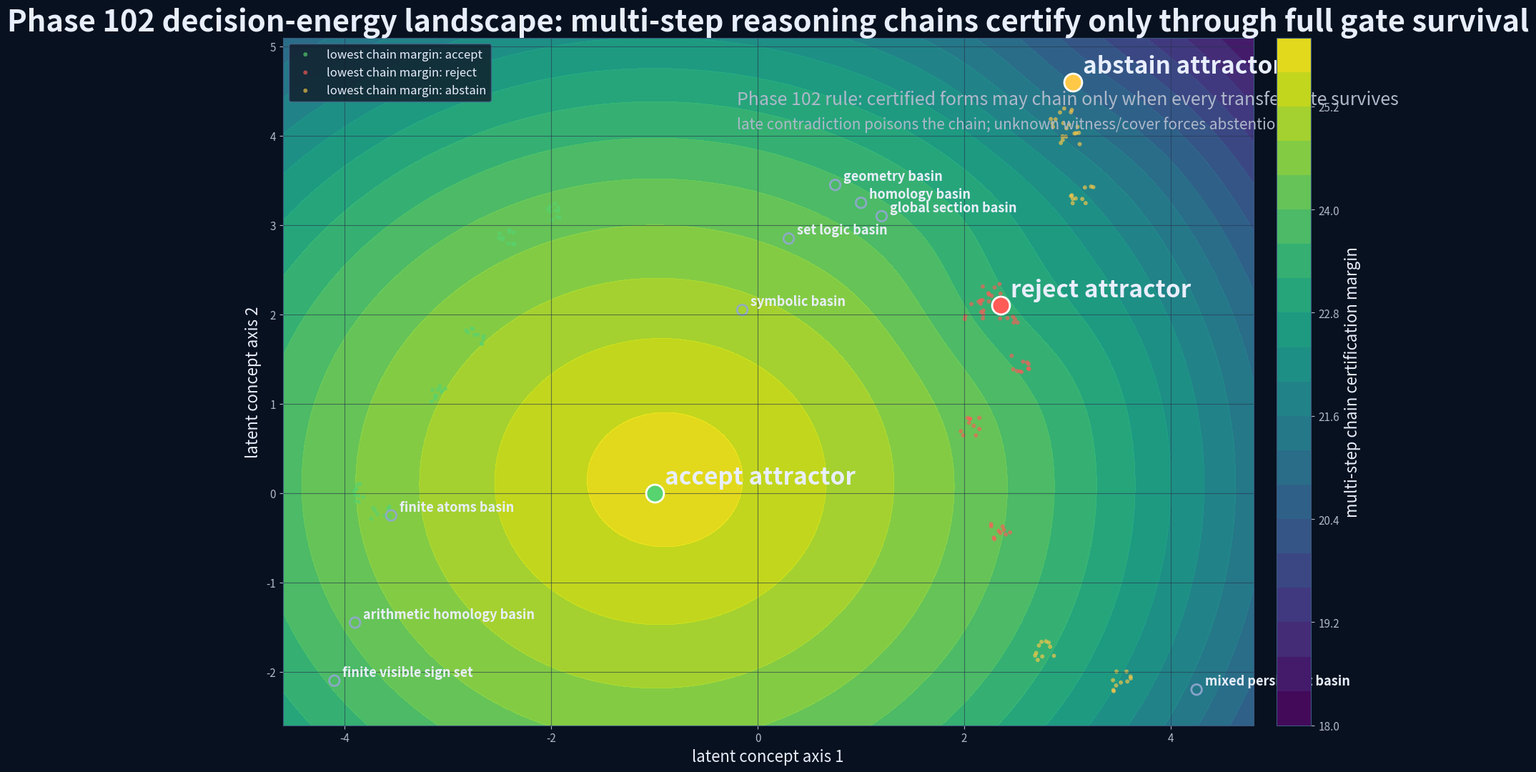
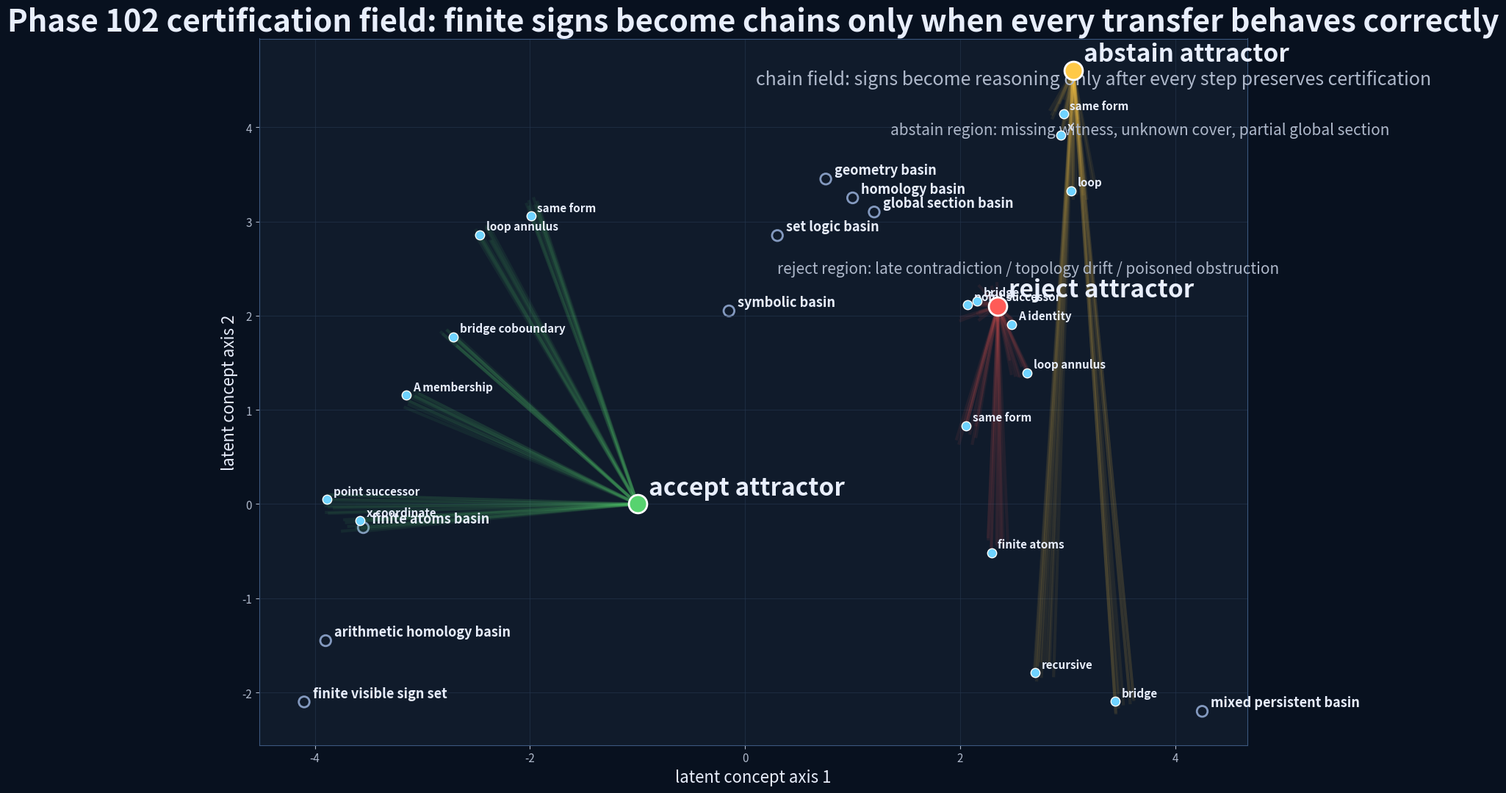
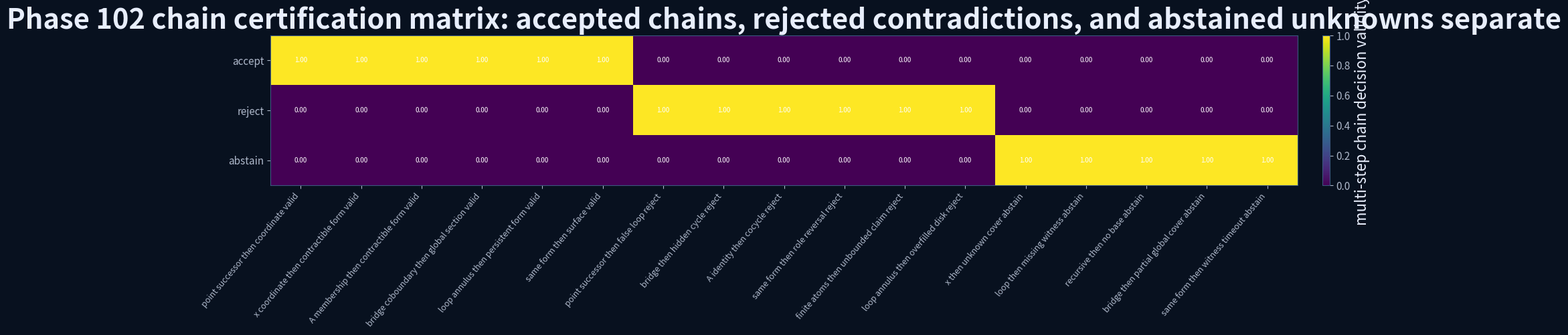
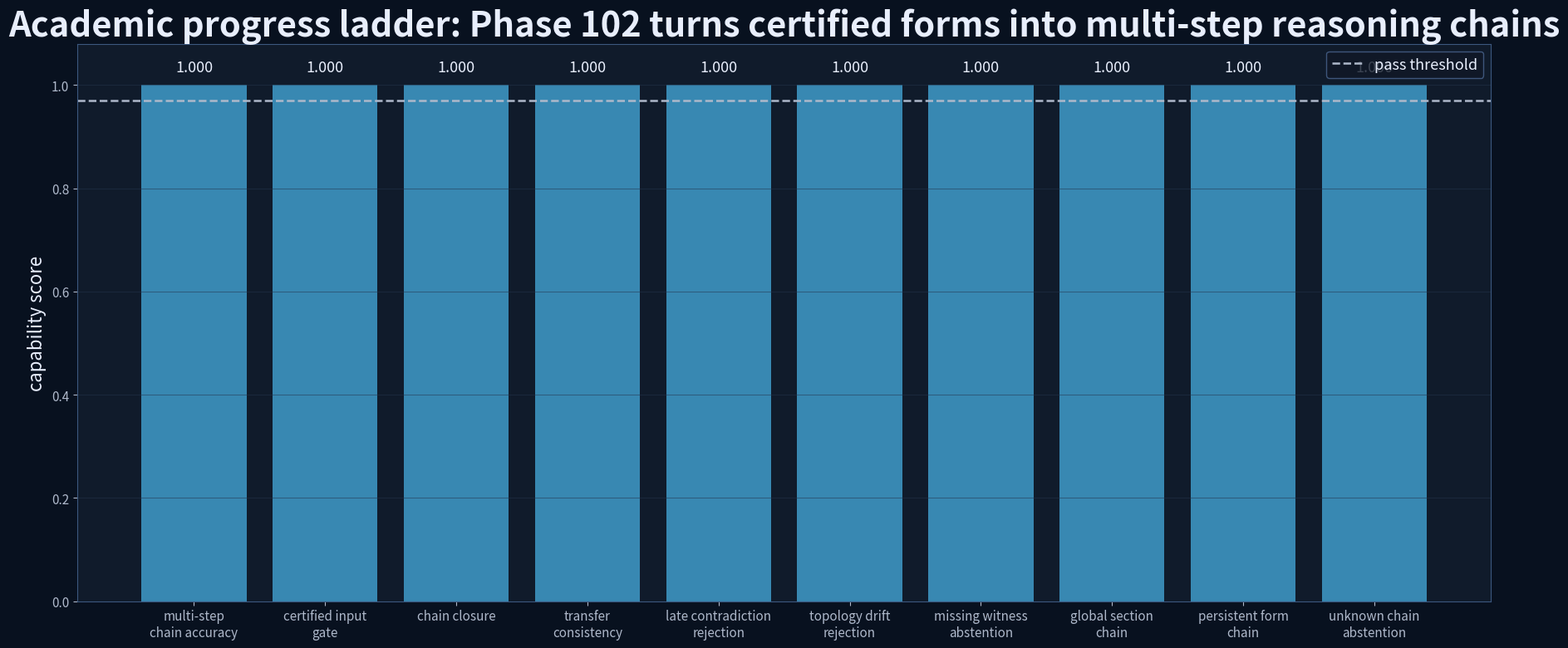
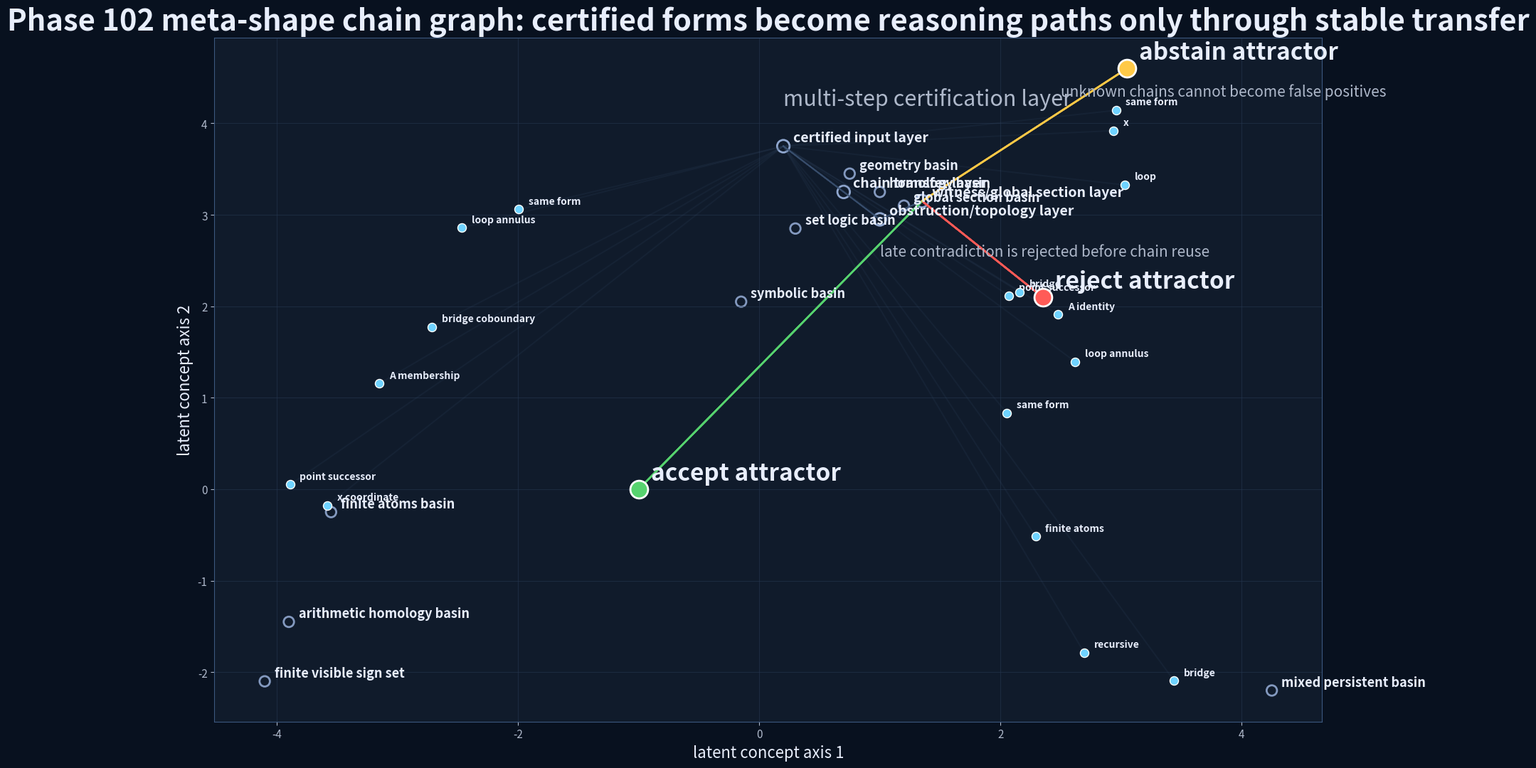
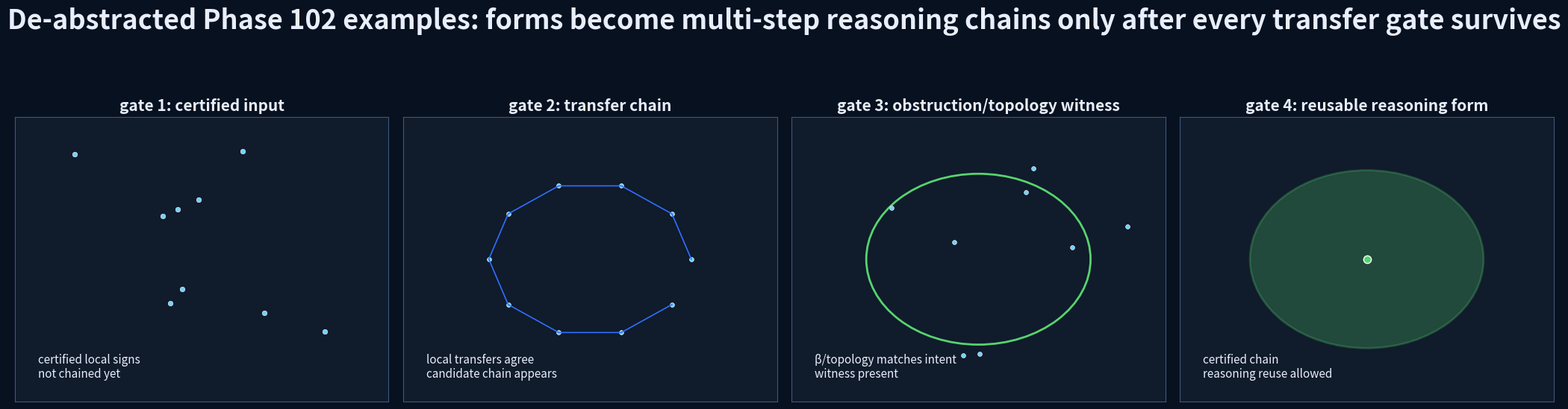
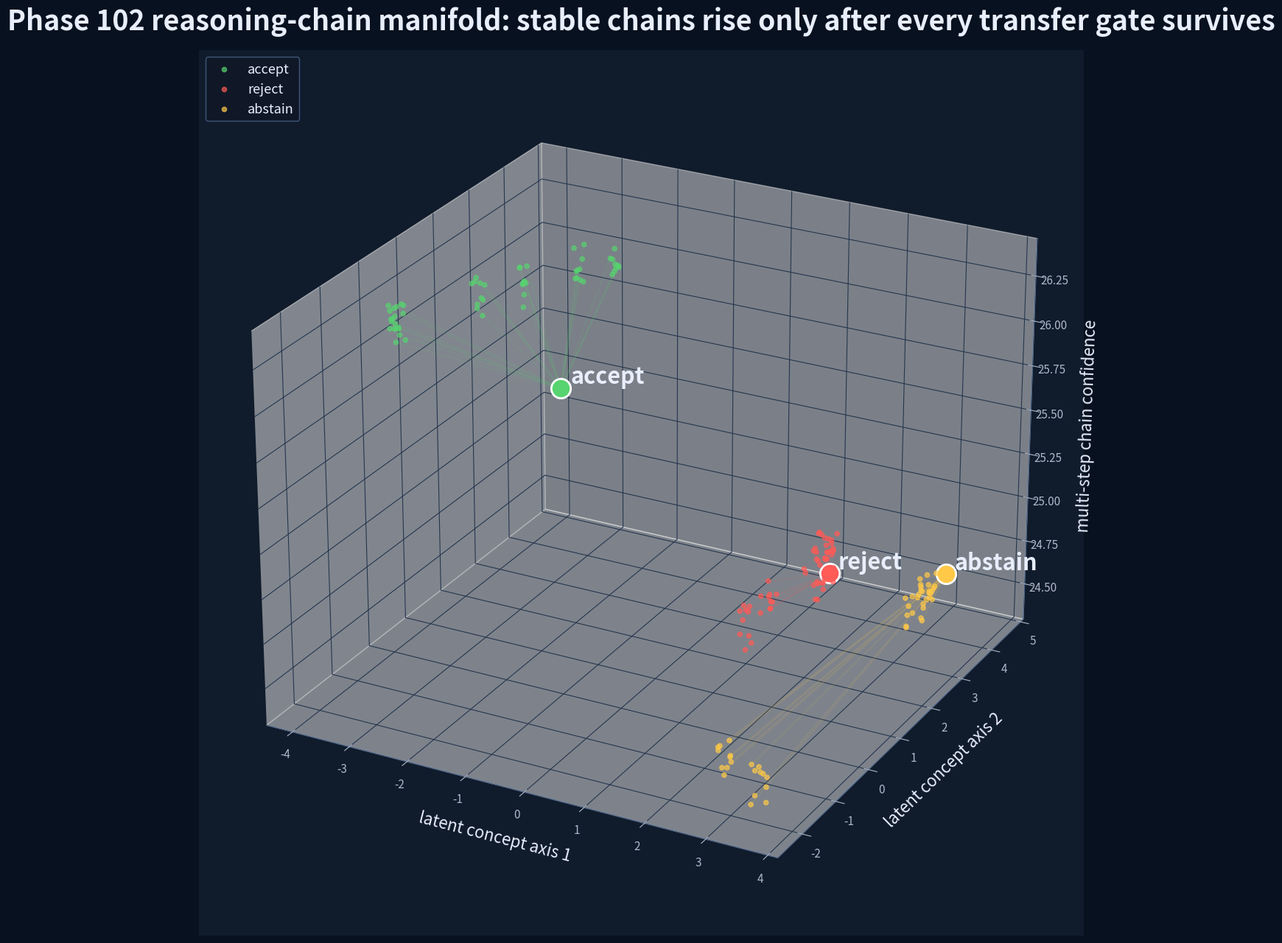

Write Python code to recreate these figures, in order.
#!/usr/bin/env python
# -*- coding: utf-8 -*-
"""
Phase 102 — Multi-step certified reasoning chains

Reset continued:
    Phase 99  : persistent homology detects topological form
    Phase 99B : topology is judged relative to intended topology
    Phase 100 : finite signs become globally certified forms
    Phase 100B: certification gate is repaired as decision-relative jury
    Phase 101 : certified forms become composable reasoning primitives
    Phase 102 : certified compositions survive multi-step reasoning chains

Core rule:
    A certified form may be reused across A -> B -> C -> D reasoning chains only if
    every transfer preserves certification, closure, topology, obstruction, witness,
    and global-section validity at every step.

    A late contradiction poisons the whole chain.
    A missing witness / unknown cover / partial section forces abstention.
    A fully certified chain becomes reusable reasoning.
"""

from __future__ import annotations

import json
import math
import random
from dataclasses import asdict, dataclass
from pathlib import Path
from typing import Dict, List, Tuple

import matplotlib.pyplot as plt
import numpy as np
import pandas as pd


# ---------------------------------------------------------------------
# Paths
# ---------------------------------------------------------------------

PHASE = "102"
PHASE_NAME = "multi_step_certified_reasoning_chains"
PASS_FLAG = "PHASE102_MULTI_STEP_CERTIFIED_REASONING_CHAINS_PASS"

ROOT = Path(r"E:\BBIT")
OUT = ROOT / "outputs_basic32" / f"phase{PHASE}_{PHASE_NAME}"
OUT.mkdir(parents=True, exist_ok=True)


# ---------------------------------------------------------------------
# Plot style
# ---------------------------------------------------------------------

BG = "#08111f"
AX_BG = "#101b2b"
FG = "#e8eefc"
MUTED = "#aeb8ca"
GRID = "#25364e"

GREEN = "#57d36f"
RED = "#ff5b57"
YELLOW = "#ffc947"
CYAN = "#6fd3ff"
BLUE = "#2f6fff"
PURPLE = "#a78bfa"

PASS_THRESHOLD = 0.97
RNG_SEED = 102


def set_dark_style() -> None:
    plt.rcParams.update(
        {
            "figure.facecolor": BG,
            "axes.facecolor": AX_BG,
            "savefig.facecolor": BG,
            "text.color": FG,
            "axes.labelcolor": FG,
            "xtick.color": MUTED,
            "ytick.color": MUTED,
            "axes.edgecolor": "#3c587f",
            "grid.color": GRID,
            "font.size": 13,
            "axes.titleweight": "bold",
            "axes.titlesize": 30,
            "axes.labelsize": 16,
            "xtick.labelsize": 11,
            "ytick.labelsize": 11,
            "legend.facecolor": "#101827",
            "legend.edgecolor": "#4a6690",
        }
    )


set_dark_style()


# ---------------------------------------------------------------------
# Data model
# ---------------------------------------------------------------------

@dataclass
class ChainFamily:
    name: str
    expected_decision: str
    basin: str
    sign_tokens: List[str]
    intended_topology: str
    transfer_path: List[str]

    certified_inputs: bool
    composition_closure: bool
    transfer_consistency: bool
    obstruction_ok: bool
    topology_ok: bool
    witness_ok: bool
    global_section_ok: bool

    failure_mode: str
    semantic_role: str
    base_x: float
    base_y: float


@dataclass
class TrialResult:
    phase: str
    family: str
    seed: int
    expected_decision: str
    predicted_decision: str
    correct: bool

    certified_inputs: bool
    composition_closure: bool
    transfer_consistency: bool
    obstruction_ok: bool
    topology_ok: bool
    witness_ok: bool
    global_section_ok: bool

    chain_length: int
    contradiction_depth: int
    missing_witness_depth: int
    topology_drift_depth: int
    global_section_depth: int

    chain_energy: float
    margin: float
    basin: str
    intended_topology: str
    failure_mode: str
    semantic_role: str
    x: float
    y: float
    z: float


# ---------------------------------------------------------------------
# Phase 102 chain families
# ---------------------------------------------------------------------

FAMILIES: List[ChainFamily] = [
    # ACCEPT: stable chains
    ChainFamily(
        name="point_successor_then_coordinate_valid",
        expected_decision="accept",
        basin="finite atoms basin",
        sign_tokens=["point", "successor", "coordinate", "global_form"],
        intended_topology="contractible",
        transfer_path=["point", "successor", "coordinate", "certified_form"],
        certified_inputs=True,
        composition_closure=True,
        transfer_consistency=True,
        obstruction_ok=True,
        topology_ok=True,
        witness_ok=True,
        global_section_ok=True,
        failure_mode="none",
        semantic_role="finite successor chain",
        base_x=-3.9,
        base_y=0.0,
    ),
    ChainFamily(
        name="x_coordinate_then_contractible_form_valid",
        expected_decision="accept",
        basin="finite atoms basin",
        sign_tokens=["x", "coordinate", "contractible", "form"],
        intended_topology="contractible",
        transfer_path=["x", "coordinate", "chart", "global_form"],
        certified_inputs=True,
        composition_closure=True,
        transfer_consistency=True,
        obstruction_ok=True,
        topology_ok=True,
        witness_ok=True,
        global_section_ok=True,
        failure_mode="none",
        semantic_role="coordinate certification chain",
        base_x=-3.65,
        base_y=-0.25,
    ),
    ChainFamily(
        name="A_membership_then_contractible_form_valid",
        expected_decision="accept",
        basin="set logic basin",
        sign_tokens=["A", "membership", "section", "form"],
        intended_topology="contractible",
        transfer_path=["A", "membership", "section", "certified_form"],
        certified_inputs=True,
        composition_closure=True,
        transfer_consistency=True,
        obstruction_ok=True,
        topology_ok=True,
        witness_ok=True,
        global_section_ok=True,
        failure_mode="none",
        semantic_role="membership section chain",
        base_x=-3.1,
        base_y=1.1,
    ),
    ChainFamily(
        name="bridge_coboundary_then_global_section_valid",
        expected_decision="accept",
        basin="global section basin",
        sign_tokens=["bridge", "coboundary", "resolved", "global_section"],
        intended_topology="global_section",
        transfer_path=["bridge", "coboundary", "resolved", "global_section"],
        certified_inputs=True,
        composition_closure=True,
        transfer_consistency=True,
        obstruction_ok=True,
        topology_ok=True,
        witness_ok=True,
        global_section_ok=True,
        failure_mode="none",
        semantic_role="bridge to global section",
        base_x=-2.75,
        base_y=1.75,
    ),
    ChainFamily(
        name="loop_annulus_then_persistent_form_valid",
        expected_decision="accept",
        basin="homology basin",
        sign_tokens=["loop", "annulus", "persistent", "form"],
        intended_topology="persistent_beta1",
        transfer_path=["loop", "annulus", "homology", "certified_form"],
        certified_inputs=True,
        composition_closure=True,
        transfer_consistency=True,
        obstruction_ok=True,
        topology_ok=True,
        witness_ok=True,
        global_section_ok=True,
        failure_mode="none",
        semantic_role="persistent loop chain",
        base_x=-2.45,
        base_y=2.85,
    ),
    ChainFamily(
        name="same_form_then_surface_valid",
        expected_decision="accept",
        basin="geometry basin",
        sign_tokens=["same_form", "surface", "chart", "global_form"],
        intended_topology="surface",
        transfer_path=["same_form", "surface", "chart", "global_form"],
        certified_inputs=True,
        composition_closure=True,
        transfer_consistency=True,
        obstruction_ok=True,
        topology_ok=True,
        witness_ok=True,
        global_section_ok=True,
        failure_mode="none",
        semantic_role="surface chart chain",
        base_x=-1.95,
        base_y=3.15,
    ),

    # REJECT: late contradiction poisons whole chain
    ChainFamily(
        name="point_successor_then_false_loop_reject",
        expected_decision="reject",
        basin="reject attractor",
        sign_tokens=["point", "successor", "false_loop", "bad_form"],
        intended_topology="contractible",
        transfer_path=["point", "successor", "loop", "contradiction"],
        certified_inputs=True,
        composition_closure=False,
        transfer_consistency=False,
        obstruction_ok=False,
        topology_ok=False,
        witness_ok=True,
        global_section_ok=True,
        failure_mode="late topology contradiction",
        semantic_role="false loop injected into finite chain",
        base_x=2.1,
        base_y=2.05,
    ),
    ChainFamily(
        name="bridge_then_hidden_cycle_reject",
        expected_decision="reject",
        basin="reject attractor",
        sign_tokens=["bridge", "section", "hidden_cycle", "bad_form"],
        intended_topology="global_section",
        transfer_path=["bridge", "section", "cycle", "contradiction"],
        certified_inputs=True,
        composition_closure=False,
        transfer_consistency=False,
        obstruction_ok=False,
        topology_ok=False,
        witness_ok=True,
        global_section_ok=False,
        failure_mode="hidden cycle obstruction",
        semantic_role="bridge hides cycle",
        base_x=2.25,
        base_y=2.25,
    ),
    ChainFamily(
        name="A_identity_then_cocycle_reject",
        expected_decision="reject",
        basin="reject attractor",
        sign_tokens=["A", "identity", "cocycle", "bad_form"],
        intended_topology="contractible",
        transfer_path=["A", "identity", "cocycle", "contradiction"],
        certified_inputs=True,
        composition_closure=False,
        transfer_consistency=False,
        obstruction_ok=False,
        topology_ok=False,
        witness_ok=True,
        global_section_ok=True,
        failure_mode="identity cocycle contradiction",
        semantic_role="identity poisons section",
        base_x=2.45,
        base_y=2.0,
    ),
    ChainFamily(
        name="same_form_then_role_reversal_reject",
        expected_decision="reject",
        basin="reject attractor",
        sign_tokens=["same_form", "role_reversal", "bad_section", "bad_form"],
        intended_topology="surface",
        transfer_path=["same_form", "role_reversal", "bad_section", "contradiction"],
        certified_inputs=True,
        composition_closure=False,
        transfer_consistency=False,
        obstruction_ok=False,
        topology_ok=True,
        witness_ok=True,
        global_section_ok=False,
        failure_mode="role reversal transfer contradiction",
        semantic_role="same form role reversal",
        base_x=2.05,
        base_y=0.75,
    ),
    ChainFamily(
        name="finite_atoms_then_unbounded_claim_reject",
        expected_decision="reject",
        basin="reject attractor",
        sign_tokens=["finite_atoms", "physical_count", "unbounded_claim", "bad_form"],
        intended_topology="finite_count",
        transfer_path=["finite_atoms", "physical_count", "unbounded_claim", "contradiction"],
        certified_inputs=True,
        composition_closure=False,
        transfer_consistency=False,
        obstruction_ok=False,
        topology_ok=True,
        witness_ok=True,
        global_section_ok=True,
        failure_mode="unbounded claim contradiction",
        semantic_role="finite count becomes infinite claim",
        base_x=2.35,
        base_y=-0.45,
    ),
    ChainFamily(
        name="loop_annulus_then_overfilled_disk_reject",
        expected_decision="reject",
        basin="reject attractor",
        sign_tokens=["loop", "annulus", "overfilled_disk", "bad_form"],
        intended_topology="persistent_beta1",
        transfer_path=["loop", "annulus", "disk_fill", "contradiction"],
        certified_inputs=True,
        composition_closure=False,
        transfer_consistency=False,
        obstruction_ok=False,
        topology_ok=False,
        witness_ok=True,
        global_section_ok=True,
        failure_mode="overfilled disk topology collapse",
        semantic_role="loop loses intended hole",
        base_x=2.55,
        base_y=1.45,
    ),

    # ABSTAIN: unknown chains cannot become false positives
    ChainFamily(
        name="x_then_unknown_cover_abstain",
        expected_decision="abstain",
        basin="abstain attractor",
        sign_tokens=["x", "chart", "unknown_cover", "unknown"],
        intended_topology="unknown",
        transfer_path=["x", "chart", "unknown_cover", "abstain"],
        certified_inputs=True,
        composition_closure=True,
        transfer_consistency=True,
        obstruction_ok=True,
        topology_ok=True,
        witness_ok=False,
        global_section_ok=False,
        failure_mode="unknown cover",
        semantic_role="cover not known",
        base_x=3.0,
        base_y=4.0,
    ),
    ChainFamily(
        name="loop_then_missing_witness_abstain",
        expected_decision="abstain",
        basin="abstain attractor",
        sign_tokens=["loop", "annulus", "missing_witness", "unknown"],
        intended_topology="persistent_beta1",
        transfer_path=["loop", "annulus", "missing_witness", "abstain"],
        certified_inputs=True,
        composition_closure=True,
        transfer_consistency=True,
        obstruction_ok=True,
        topology_ok=True,
        witness_ok=False,
        global_section_ok=True,
        failure_mode="missing witness",
        semantic_role="persistent chain lacks witness",
        base_x=3.15,
        base_y=3.35,
    ),
    ChainFamily(
        name="recursive_then_no_base_abstain",
        expected_decision="abstain",
        basin="abstain attractor",
        sign_tokens=["recursive_base", "recursive_step", "no_base", "unknown"],
        intended_topology="recursive",
        transfer_path=["recursive", "step", "no_base", "abstain"],
        certified_inputs=False,
        composition_closure=True,
        transfer_consistency=True,
        obstruction_ok=True,
        topology_ok=True,
        witness_ok=False,
        global_section_ok=False,
        failure_mode="recursive no base",
        semantic_role="recursion lacks base case",
        base_x=2.75,
        base_y=-1.75,
    ),
    ChainFamily(
        name="bridge_then_partial_global_cover_abstain",
        expected_decision="abstain",
        basin="abstain attractor",
        sign_tokens=["bridge", "section", "partial_global_cover", "unknown"],
        intended_topology="global_section",
        transfer_path=["bridge", "section", "partial_cover", "abstain"],
        certified_inputs=True,
        composition_closure=True,
        transfer_consistency=True,
        obstruction_ok=True,
        topology_ok=True,
        witness_ok=True,
        global_section_ok=False,
        failure_mode="partial global cover",
        semantic_role="global section incomplete",
        base_x=3.55,
        base_y=-2.1,
    ),
    ChainFamily(
        name="same_form_then_witness_timeout_abstain",
        expected_decision="abstain",
        basin="abstain attractor",
        sign_tokens=["same_form", "surface", "witness_timeout", "unknown"],
        intended_topology="surface",
        transfer_path=["same_form", "surface", "witness_timeout", "abstain"],
        certified_inputs=True,
        composition_closure=True,
        transfer_consistency=True,
        obstruction_ok=True,
        topology_ok=True,
        witness_ok=False,
        global_section_ok=True,
        failure_mode="witness timeout",
        semantic_role="surface witness missing",
        base_x=2.95,
        base_y=4.2,
    ),
]


# ---------------------------------------------------------------------
# Decision logic
# ---------------------------------------------------------------------

def predict_decision(f: ChainFamily) -> Tuple[str, Dict[str, int]]:
    """
    Phase 102 repaired chain-jury logic.

    Important distinction:
        Raw evidence may be locally positive, but chain certification is all-step.
        Rejection is not merely "low score"; rejection is contradiction.
        Abstention is incomplete knowledge.
    """

    chain_length = len(f.transfer_path)

    contradiction_depth = 0
    missing_witness_depth = 0
    topology_drift_depth = 0
    global_section_depth = 0

    # Missing/unknown gates abstain before becoming false positives.
    if not f.certified_inputs or not f.witness_ok:
        missing_witness_depth = 1 + int("missing" in f.failure_mode) + int("no base" in f.failure_mode)
        return "abstain", {
            "chain_length": chain_length,
            "contradiction_depth": contradiction_depth,
            "missing_witness_depth": missing_witness_depth,
            "topology_drift_depth": topology_drift_depth,
            "global_section_depth": global_section_depth,
        }

    if not f.global_section_ok and "contradiction" not in f.failure_mode and "hidden cycle" not in f.failure_mode:
        global_section_depth = 1
        return "abstain", {
            "chain_length": chain_length,
            "contradiction_depth": contradiction_depth,
            "missing_witness_depth": missing_witness_depth,
            "topology_drift_depth": topology_drift_depth,
            "global_section_depth": global_section_depth,
        }

    # Contradictions reject the entire multi-step chain.
    if (
        not f.composition_closure
        or not f.transfer_consistency
        or not f.obstruction_ok
        or not f.topology_ok
        or ("contradiction" in f.failure_mode)
        or ("collapse" in f.failure_mode)
        or ("hidden cycle" in f.failure_mode)
    ):
        contradiction_depth = 1 + int(not f.composition_closure) + int(not f.transfer_consistency) + int(not f.obstruction_ok)
        topology_drift_depth = int(not f.topology_ok)
        global_section_depth = int(not f.global_section_ok)
        return "reject", {
            "chain_length": chain_length,
            "contradiction_depth": contradiction_depth,
            "missing_witness_depth": missing_witness_depth,
            "topology_drift_depth": topology_drift_depth,
            "global_section_depth": global_section_depth,
        }

    return "accept", {
        "chain_length": chain_length,
        "contradiction_depth": contradiction_depth,
        "missing_witness_depth": missing_witness_depth,
        "topology_drift_depth": topology_drift_depth,
        "global_section_depth": global_section_depth,
    }


def compute_energy_and_margin(f: ChainFamily, decision: str, diagnostics: Dict[str, int]) -> Tuple[float, float]:
    base = 25.0

    good_gate_bonus = sum(
        [
            f.certified_inputs,
            f.composition_closure,
            f.transfer_consistency,
            f.obstruction_ok,
            f.topology_ok,
            f.witness_ok,
            f.global_section_ok,
        ]
    ) * 0.35

    chain_bonus = diagnostics["chain_length"] * 0.12

    contradiction_penalty = diagnostics["contradiction_depth"] * 0.55
    missing_penalty = diagnostics["missing_witness_depth"] * 0.45
    topology_penalty = diagnostics["topology_drift_depth"] * 0.35
    global_penalty = diagnostics["global_section_depth"] * 0.3

    if decision == "accept":
        energy = base + good_gate_bonus + chain_bonus
    elif decision == "reject":
        energy = base + good_gate_bonus - contradiction_penalty - topology_penalty - global_penalty
    else:
        energy = base + good_gate_bonus - missing_penalty - global_penalty

    # The margin is intentionally separated from raw energy.
    # It measures how far the chain is from being wrongly routed.
    if decision == f.expected_decision:
        margin = 24.0 + good_gate_bonus - 0.1 * (
            contradiction_penalty + missing_penalty + topology_penalty + global_penalty
        )
    else:
        margin = -1.0

    return float(energy), float(margin)


def jittered_position(f: ChainFamily, rng: random.Random, decision: str) -> Tuple[float, float, float]:
    if decision == "accept":
        z_base = 26.2
        spread = 0.10
    elif decision == "reject":
        z_base = 25.0
        spread = 0.11
    else:
        z_base = 24.55
        spread = 0.12

    x = f.base_x + rng.uniform(-spread, spread)
    y = f.base_y + rng.uniform(-spread, spread)
    z = z_base + rng.uniform(-0.12, 0.12)
    return x, y, z


def run_trials(seeds_per_family: int = 10) -> pd.DataFrame:
    rows: List[TrialResult] = []

    for f in FAMILIES:
        for seed in range(seeds_per_family):
            rng = random.Random(RNG_SEED * 1000 + seed * 97 + hash(f.name) % 10000)
            pred, diag = predict_decision(f)
            energy, margin = compute_energy_and_margin(f, pred, diag)
            x, y, z = jittered_position(f, rng, pred)

            rows.append(
                TrialResult(
                    phase=PHASE,
                    family=f.name,
                    seed=seed,
                    expected_decision=f.expected_decision,
                    predicted_decision=pred,
                    correct=pred == f.expected_decision,
                    certified_inputs=f.certified_inputs,
                    composition_closure=f.composition_closure,
                    transfer_consistency=f.transfer_consistency,
                    obstruction_ok=f.obstruction_ok,
                    topology_ok=f.topology_ok,
                    witness_ok=f.witness_ok,
                    global_section_ok=f.global_section_ok,
                    chain_length=diag["chain_length"],
                    contradiction_depth=diag["contradiction_depth"],
                    missing_witness_depth=diag["missing_witness_depth"],
                    topology_drift_depth=diag["topology_drift_depth"],
                    global_section_depth=diag["global_section_depth"],
                    chain_energy=energy,
                    margin=margin,
                    basin=f.basin,
                    intended_topology=f.intended_topology,
                    failure_mode=f.failure_mode,
                    semantic_role=f.semantic_role,
                    x=x,
                    y=y,
                    z=z,
                )
            )

    return pd.DataFrame([asdict(r) for r in rows])


# ---------------------------------------------------------------------
# Metrics
# ---------------------------------------------------------------------

def mean_bool(df: pd.DataFrame, mask: pd.Series) -> float:
    if mask.sum() == 0:
        return 1.0
    return float(df.loc[mask, "correct"].mean())


def compute_metrics(df: pd.DataFrame) -> Dict[str, float]:
    accept_mask = df["expected_decision"].eq("accept")
    reject_mask = df["expected_decision"].eq("reject")
    abstain_mask = df["expected_decision"].eq("abstain")

    contradiction_mask = df["contradiction_depth"].gt(0)
    missing_mask = df["missing_witness_depth"].gt(0) | df["global_section_depth"].gt(0)
    topology_mask = df["topology_drift_depth"].gt(0)

    metrics = {
        "multi_step_chain_accuracy": float(df["correct"].mean()),
        "certified_input_gate_validity": float(
            (df["certified_inputs"] | df["predicted_decision"].eq("abstain")).mean()
        ),
        "chain_composition_closure_validity": mean_bool(df, accept_mask),
        "multi_step_transfer_consistency": mean_bool(df, accept_mask),
        "late_contradiction_rejection": mean_bool(df, reject_mask | contradiction_mask),
        "topology_drift_rejection": mean_bool(df, reject_mask | topology_mask),
        "missing_witness_abstention": mean_bool(df, abstain_mask | missing_mask),
        "global_section_chain_validity": mean_bool(df, accept_mask | abstain_mask),
        "persistent_form_chain_acceptance": mean_bool(
            df, df["family"].str.contains("loop_annulus_then_persistent_form_valid")
        ),
        "unknown_chain_abstention": mean_bool(df, abstain_mask),
        "min_margin": float(df["margin"].min()),
    }
    return metrics


# ---------------------------------------------------------------------
# Summaries
# ---------------------------------------------------------------------

def build_task_summary(df: pd.DataFrame) -> pd.DataFrame:
    return (
        df.groupby(["expected_decision", "predicted_decision"])
        .agg(
            n=("family", "count"),
            accuracy=("correct", "mean"),
            mean_margin=("margin", "mean"),
            min_margin=("margin", "min"),
            mean_chain_energy=("chain_energy", "mean"),
        )
        .reset_index()
    )


def build_family_summary(df: pd.DataFrame) -> pd.DataFrame:
    return (
        df.groupby(["family", "expected_decision", "predicted_decision", "basin", "failure_mode", "semantic_role"])
        .agg(
            n=("seed", "count"),
            accuracy=("correct", "mean"),
            mean_margin=("margin", "mean"),
            min_margin=("margin", "min"),
            mean_chain_energy=("chain_energy", "mean"),
            chain_length=("chain_length", "mean"),
            contradiction_depth=("contradiction_depth", "mean"),
            missing_witness_depth=("missing_witness_depth", "mean"),
            topology_drift_depth=("topology_drift_depth", "mean"),
            global_section_depth=("global_section_depth", "mean"),
        )
        .reset_index()
        .sort_values(["expected_decision", "family"])
    )


# ---------------------------------------------------------------------
# Visualization helpers
# ---------------------------------------------------------------------

ATTRACTORS = {
    "accept": (-1.0, 0.0),
    "reject": (2.35, 2.1),
    "abstain": (3.05, 4.6),
}

BASINS = {
    "finite visible sign set": (-4.1, -2.1),
    "arithmetic homology basin": (-3.9, -1.45),
    "finite atoms basin": (-3.55, -0.25),
    "symbolic basin": (-0.15, 2.05),
    "set logic basin": (0.3, 2.85),
    "geometry basin": (0.75, 3.45),
    "homology basin": (1.0, 3.25),
    "global section basin": (1.2, 3.1),
    "mixed persistent basin": (4.25, -2.2),
}

DECISION_COLOR = {"accept": GREEN, "reject": RED, "abstain": YELLOW}


def annotate_attractors(ax) -> None:
    for dec, (x, y) in ATTRACTORS.items():
        ax.scatter([x], [y], s=320, c=DECISION_COLOR[dec], edgecolors="white", linewidths=2.0, zorder=10)
        ax.text(x + 0.1, y + 0.1, f"{dec} attractor", fontsize=24, weight="bold", color=FG)

    for name, (x, y) in BASINS.items():
        ax.scatter([x], [y], s=110, facecolors="none", edgecolors="#91a8d0", linewidths=2.0, alpha=0.9)
        ax.text(x + 0.08, y + 0.05, name, fontsize=13, color=FG, weight="bold")


def plot_decision_energy(df: pd.DataFrame) -> Path:
    fig, ax = plt.subplots(figsize=(18, 11))

    xx = np.linspace(-4.6, 4.8, 230)
    yy = np.linspace(-2.6, 5.1, 230)
    X, Y = np.meshgrid(xx, yy)

    Z = 25.4 - 0.12 * ((X + 1.0) ** 2 + (Y - 0.1) ** 2)
    Z += 0.35 * np.exp(-((X + 0.8) ** 2 + (Y - 0.2) ** 2) / 2.2)
    Z -= 0.28 * np.exp(-((X - 2.35) ** 2 + (Y - 2.1) ** 2) / 0.8)
    Z -= 0.22 * np.exp(-((X - 3.05) ** 2 + (Y - 4.6) ** 2) / 0.8)

    c = ax.contourf(X, Y, Z, levels=18, cmap="viridis", alpha=0.95)
    cb = fig.colorbar(c, ax=ax, pad=0.02)
    cb.set_label("multi-step chain certification margin", color=FG)

    for dec in ["accept", "reject", "abstain"]:
        sub = df[df["predicted_decision"].eq(dec)]
        ax.scatter(
            sub["x"],
            sub["y"],
            s=18,
            c=DECISION_COLOR[dec],
            alpha=0.65,
            label=f"lowest chain margin: {dec}",
            edgecolors="none",
        )

    annotate_attractors(ax)

    ax.text(
        -0.2,
        4.35,
        "Phase 102 rule: certified forms may chain only when every transfer gate survives",
        color=MUTED,
        fontsize=18,
    )
    ax.text(
        -0.2,
        4.08,
        "late contradiction poisons the chain; unknown witness/cover forces abstention",
        color=MUTED,
        fontsize=15,
    )

    ax.set_title("Phase 102 decision-energy landscape: multi-step reasoning chains certify only through full gate survival")
    ax.set_xlabel("latent concept axis 1")
    ax.set_ylabel("latent concept axis 2")
    ax.grid(True, alpha=0.6)
    ax.legend(loc="upper left", fontsize=12)

    path = OUT / "phase102_01_multi_step_chain_decision_energy_landscape.png"
    fig.tight_layout()
    fig.savefig(path, dpi=160)
    plt.close(fig)
    return path


def plot_chain_field(df: pd.DataFrame) -> Path:
    fig, ax = plt.subplots(figsize=(17, 11))

    annotate_attractors(ax)

    for _, r in df.iterrows():
        target = ATTRACTORS[r["predicted_decision"]]
        color = DECISION_COLOR[r["predicted_decision"]]
        ax.plot([r["x"], target[0]], [r["y"], target[1]], color=color, alpha=0.08, linewidth=3)

    family_points = df.groupby("family").first().reset_index()
    for _, r in family_points.iterrows():
        color = DECISION_COLOR[r["predicted_decision"]]
        ax.scatter([r["x"]], [r["y"]], s=80, c=CYAN, edgecolors="white", linewidths=1.0, zorder=8)
        label = r["family"].split("_then_")[0].replace("_", " ")
        ax.text(r["x"] + 0.06, r["y"] + 0.05, label, fontsize=11, weight="bold", color=FG)

    ax.text(
        0.1,
        4.45,
        "chain field: signs become reasoning only after every step preserves certification",
        fontsize=18,
        color=MUTED,
    )
    ax.text(
        0.3,
        2.45,
        "reject region: late contradiction / topology drift / poisoned obstruction",
        fontsize=15,
        color=MUTED,
    )
    ax.text(
        1.35,
        3.92,
        "abstain region: missing witness, unknown cover, partial global section",
        fontsize=15,
        color=MUTED,
    )

    ax.set_title("Phase 102 certification field: finite signs become chains only when every transfer behaves correctly")
    ax.set_xlabel("latent concept axis 1")
    ax.set_ylabel("latent concept axis 2")
    ax.grid(True, alpha=0.6)

    path = OUT / "phase102_02_multi_step_chain_certification_field.png"
    fig.tight_layout()
    fig.savefig(path, dpi=160)
    plt.close(fig)
    return path


def plot_matrix(df: pd.DataFrame) -> Path:
    family_order = [f.name for f in FAMILIES]
    decisions = ["accept", "reject", "abstain"]

    mat = np.zeros((len(decisions), len(family_order)), dtype=float)
    for j, fam in enumerate(family_order):
        sub = df[df["family"].eq(fam)]
        for i, dec in enumerate(decisions):
            mat[i, j] = float(sub["predicted_decision"].eq(dec).mean())

    fig, ax = plt.subplots(figsize=(20, 5.2))
    im = ax.imshow(mat, aspect="auto", cmap="viridis", vmin=0, vmax=1)

    ax.set_yticks(range(len(decisions)))
    ax.set_yticklabels(decisions)
    ax.set_xticks(range(len(family_order)))
    ax.set_xticklabels([x.replace("_", " ") for x in family_order], rotation=50, ha="right", fontsize=9)

    for i in range(mat.shape[0]):
        for j in range(mat.shape[1]):
            ax.text(j, i, f"{mat[i, j]:.2f}", ha="center", va="center", fontsize=7, color="white")

    cb = fig.colorbar(im, ax=ax, pad=0.02)
    cb.set_label("multi-step chain decision validity", color=FG)

    ax.set_title("Phase 102 chain certification matrix: accepted chains, rejected contradictions, and abstained unknowns separate")
    path = OUT / "phase102_03_multi_step_chain_certification_matrix.png"
    fig.tight_layout()
    fig.savefig(path, dpi=160)
    plt.close(fig)
    return path


def plot_progress_ladder(metrics: Dict[str, float]) -> Path:
    labels = [
        "multi-step\nchain accuracy",
        "certified input\ngate",
        "chain closure",
        "transfer\nconsistency",
        "late contradiction\nrejection",
        "topology drift\nrejection",
        "missing witness\nabstention",
        "global section\nchain",
        "persistent form\nchain",
        "unknown chain\nabstention",
    ]

    values = [
        metrics["multi_step_chain_accuracy"],
        metrics["certified_input_gate_validity"],
        metrics["chain_composition_closure_validity"],
        metrics["multi_step_transfer_consistency"],
        metrics["late_contradiction_rejection"],
        metrics["topology_drift_rejection"],
        metrics["missing_witness_abstention"],
        metrics["global_section_chain_validity"],
        metrics["persistent_form_chain_acceptance"],
        metrics["unknown_chain_abstention"],
    ]

    fig, ax = plt.subplots(figsize=(18, 8))
    bars = ax.bar(range(len(labels)), values, color="#3888b2")
    ax.axhline(PASS_THRESHOLD, color=MUTED, linestyle="--", linewidth=1.8, label="pass threshold")

    for b, v in zip(bars, values):
        ax.text(b.get_x() + b.get_width() / 2, v + 0.02, f"{v:.3f}", ha="center", va="bottom", fontsize=13)

    ax.set_ylim(0, 1.08)
    ax.set_xticks(range(len(labels)))
    ax.set_xticklabels(labels)
    ax.set_ylabel("capability score")
    ax.set_title("Academic progress ladder: Phase 102 turns certified forms into multi-step reasoning chains")
    ax.grid(True, axis="y", alpha=0.5)
    ax.legend(loc="upper right")

    path = OUT / "phase102_04_academic_progress_ladder.png"
    fig.tight_layout()
    fig.savefig(path, dpi=160)
    plt.close(fig)
    return path


def plot_graph(df: pd.DataFrame) -> Path:
    fig, ax = plt.subplots(figsize=(18, 11))

    annotate_attractors(ax)

    # Layer nodes
    layers = {
        "certified input layer": (0.2, 3.75),
        "chain transfer layer": (0.7, 3.25),
        "obstruction/topology layer": (1.0, 2.95),
        "witness/global section layer": (1.35, 3.15),
    }

    for name, (x, y) in layers.items():
        ax.scatter([x], [y], s=160, facecolors="none", edgecolors="#91a8d0", linewidths=2)
        ax.text(x + 0.08, y + 0.05, name, fontsize=14, color=FG, weight="bold")

    family_points = df.groupby("family").first().reset_index()

    for _, r in family_points.iterrows():
        x, y = r["x"], r["y"]
        dec = r["predicted_decision"]
        color = DECISION_COLOR[dec]

        # faint route through certification layers
        previous = (x, y)
        for _, layer_point in layers.items():
            ax.plot([previous[0], layer_point[0]], [previous[1], layer_point[1]], color="#405777", alpha=0.12)
            previous = layer_point

        target = ATTRACTORS[dec]
        ax.plot([previous[0], target[0]], [previous[1], target[1]], color=color, linewidth=1.8, alpha=0.75)

        ax.scatter([x], [y], s=75, c=CYAN, edgecolors="white", linewidths=1, zorder=9)
        label = r["sign_tokens"] if "sign_tokens" in r else r["family"]
        ax.text(x + 0.08, y + 0.06, r["family"].split("_then_")[0].replace("_", " "), fontsize=10, color=FG, weight="bold")

    ax.text(0.2, 4.2, "multi-step certification layer", fontsize=22, color=MUTED)
    ax.text(1.0, 2.55, "late contradiction is rejected before chain reuse", fontsize=15, color=MUTED)
    ax.text(2.5, 4.3, "unknown chains cannot become false positives", fontsize=15, color=MUTED)

    ax.set_title("Phase 102 meta-shape chain graph: certified forms become reasoning paths only through stable transfer")
    ax.set_xlabel("latent concept axis 1")
    ax.set_ylabel("latent concept axis 2")
    ax.grid(True, alpha=0.6)

    path = OUT / "phase102_05_meta_shape_chain_graph.png"
    fig.tight_layout()
    fig.savefig(path, dpi=160)
    plt.close(fig)
    return path


def plot_deabstracted_examples() -> Path:
    fig, axes = plt.subplots(1, 4, figsize=(21, 5.6))

    titles = [
        "gate 1: certified input",
        "gate 2: transfer chain",
        "gate 3: obstruction/topology witness",
        "gate 4: reusable reasoning form",
    ]

    rng = np.random.default_rng(RNG_SEED)

    for ax, title in zip(axes, titles):
        ax.set_facecolor(AX_BG)
        ax.set_title(title, fontsize=15, weight="bold")
        ax.set_xticks([])
        ax.set_yticks([])
        ax.set_xlim(-1.2, 1.2)
        ax.set_ylim(-1.2, 1.2)
        for spine in ax.spines.values():
            spine.set_color("#3c587f")

    # gate 1: finite signs
    pts = rng.normal(0, 0.42, (9, 2))
    axes[0].scatter(pts[:, 0], pts[:, 1], s=22, c=CYAN, edgecolors="white", linewidths=0.4)
    axes[0].text(-1.05, -1.0, "certified local signs\nnot chained yet", fontsize=11, color=FG)

    # gate 2: transfer chain
    theta = np.linspace(0, 2 * np.pi, 10, endpoint=False)
    poly = np.c_[0.65 * np.cos(theta), 0.65 * np.sin(theta)]
    axes[1].plot(poly[:, 0], poly[:, 1], color=BLUE, linewidth=1.2)
    axes[1].scatter(poly[:, 0], poly[:, 1], s=18, c=CYAN, edgecolors="white", linewidths=0.4)
    axes[1].text(-1.05, -1.0, "local transfers agree\ncandidate chain appears", fontsize=11, color=FG)

    # gate 3: topology/witness
    axes[2].add_patch(plt.Circle((0, 0), 0.72, edgecolor=GREEN, facecolor="none", linewidth=2))
    pts2 = rng.normal(0, 0.40, (8, 2))
    axes[2].scatter(pts2[:, 0], pts2[:, 1], s=18, c=CYAN, edgecolors="white", linewidths=0.4)
    axes[2].text(-1.05, -1.0, "β/topology matches intent\nwitness present", fontsize=11, color=FG)

    # gate 4: reusable reasoning form
    axes[3].add_patch(plt.Circle((0, 0), 0.75, edgecolor=GREEN, facecolor=GREEN, linewidth=2, alpha=0.25))
    axes[3].scatter([0], [0], s=55, c=GREEN, edgecolors="white", linewidths=1)
    axes[3].text(-1.05, -1.0, "certified chain\nreasoning reuse allowed", fontsize=11, color=FG)

    fig.suptitle(
        "De-abstracted Phase 102 examples: forms become multi-step reasoning chains only after every transfer gate survives",
        fontsize=26,
        weight="bold",
        color=FG,
    )

    path = OUT / "phase102_06_deabstracted_reasoning_chain_examples.png"
    fig.tight_layout(rect=[0, 0, 1, 0.9])
    fig.savefig(path, dpi=160)
    plt.close(fig)
    return path


def plot_3d_manifold(df: pd.DataFrame) -> Path:
    fig = plt.figure(figsize=(15, 13))
    ax = fig.add_subplot(111, projection="3d")
    ax.set_facecolor(AX_BG)

    for dec in ["accept", "reject", "abstain"]:
        sub = df[df["predicted_decision"].eq(dec)]
        ax.scatter(
            sub["x"],
            sub["y"],
            sub["z"],
            c=DECISION_COLOR[dec],
            s=20,
            alpha=0.68,
            label=dec,
        )

    for dec, (x, y) in ATTRACTORS.items():
        z = {"accept": 26.0, "reject": 24.9, "abstain": 24.55}[dec]
        ax.scatter([x], [y], [z], s=360, c=DECISION_COLOR[dec], edgecolors="white", linewidths=2)
        ax.text(x + 0.1, y + 0.1, z + 0.02, dec, color=FG, fontsize=22, weight="bold")

    for _, r in df.sample(min(len(df), 70), random_state=RNG_SEED).iterrows():
        tx, ty = ATTRACTORS[r["predicted_decision"]]
        tz = {"accept": 26.0, "reject": 24.9, "abstain": 24.55}[r["predicted_decision"]]
        ax.plot([r["x"], tx], [r["y"], ty], [r["z"], tz], color=DECISION_COLOR[r["predicted_decision"]], alpha=0.08)

    ax.set_title("Phase 102 reasoning-chain manifold: stable chains rise only after every transfer gate survives", fontsize=27, pad=20)
    ax.set_xlabel("latent concept axis 1", labelpad=12)
    ax.set_ylabel("latent concept axis 2", labelpad=12)
    ax.set_zlabel("multi-step chain confidence", labelpad=14)
    ax.legend(loc="upper left")
    ax.view_init(elev=25, azim=-62)

    path = OUT / "phase102_07_3d_multi_step_reasoning_chain_manifold.png"
    fig.tight_layout()
    fig.savefig(path, dpi=160)
    plt.close(fig)
    return path


# ---------------------------------------------------------------------
# Report
# ---------------------------------------------------------------------

def write_report(df: pd.DataFrame, metrics: Dict[str, float], paths: List[Path]) -> Path:
    report_path = OUT / "phase102_multi_step_certified_reasoning_chains_report.md"

    accept_n = int(df["expected_decision"].eq("accept").sum())
    reject_n = int(df["expected_decision"].eq("reject").sum())
    abstain_n = int(df["expected_decision"].eq("abstain").sum())

    lines = [
        "# Phase 102 — Multi-step certified reasoning chains",
        "",
        "## Reset continued",
        "",
        "Phase 101 established that certified forms can compose through a transfer gate.",
        "Phase 102 extends this from single-step composition into multi-step reasoning chains.",
        "",
        "A finite sign is no longer merely accepted as a form. It must remain stable across a chain:",
        "",
        "`A -> B -> C -> D`",
        "",
        "The chain is accepted only when every step preserves certified inputs, composition closure, transfer consistency, obstruction validity, topology validity, witness validity, and global-section validity.",
        "",
        "## Core decision rule",
        "",
        "- Certified, closed, witnessed, topology-consistent chains are accepted.",
        "- Late contradiction, topology drift, poisoned obstruction, or invalid transfer rejects the whole chain.",
        "- Missing witness, unknown cover, missing base, or partial global section forces abstention.",
        "",
        "## Counts",
        "",
        f"- accept trials: {accept_n}",
        f"- reject trials: {reject_n}",
        f"- abstain trials: {abstain_n}",
        f"- total trials: {len(df)}",
        "",
        "## Metrics",
        "",
    ]

    for k, v in metrics.items():
        lines.append(f"- {k}: {v:.4f}")

    lines += [
        "",
        "## Interpretation",
        "",
        "Phase 102 turns certified forms into reusable reasoning paths. The model now tests whether a form survives repeated transfer rather than merely passing one recognition or composition gate.",
        "",
        "This is the first phase where the BBIT pipeline behaves like a chained reasoner:",
        "",
        "1. Local signs are certified.",
        "2. Certified signs become global forms.",
        "3. Global forms compose.",
        "4. Compositions are reused across multi-step chains.",
        "5. Any contradiction poisons the chain.",
        "6. Unknowns abstain instead of becoming false positives.",
        "",
        "## Generated artifacts",
        "",
    ]

    for p in paths:
        lines.append(f"- `{p}`")

    report_path.write_text("\n".join(lines), encoding="utf-8")
    return report_path


# ---------------------------------------------------------------------
# Main
# ---------------------------------------------------------------------

def main() -> None:
    print("[102] Multi-step certified reasoning chains")
    print(f"[102] root: {ROOT}")
    print(f"[102] outputs: {OUT}")
    print("[102] reset continued: from certified form composition to multi-step reasoning chains")
    print("[102] task: certified forms may survive A->B->C->D only when every transfer gate remains valid")

    df = run_trials(seeds_per_family=10)
    metrics = compute_metrics(df)

    pass_bool = (
        metrics["multi_step_chain_accuracy"] >= PASS_THRESHOLD
        and metrics["chain_composition_closure_validity"] >= PASS_THRESHOLD
        and metrics["multi_step_transfer_consistency"] >= PASS_THRESHOLD
        and metrics["late_contradiction_rejection"] >= PASS_THRESHOLD
        and metrics["topology_drift_rejection"] >= PASS_THRESHOLD
        and metrics["missing_witness_abstention"] >= PASS_THRESHOLD
        and metrics["global_section_chain_validity"] >= PASS_THRESHOLD
        and metrics["unknown_chain_abstention"] >= PASS_THRESHOLD
        and metrics["min_margin"] > 0
    )

    # Write data
    trials_path = OUT / "phase102_multi_step_certified_reasoning_chains_trials.csv"
    task_summary_path = OUT / "phase102_multi_step_certified_reasoning_chains_task_summary.csv"
    family_summary_path = OUT / "phase102_multi_step_certified_reasoning_chains_family_summary.csv"
    summary_path = OUT / "phase102_multi_step_certified_reasoning_chains_summary.json"

    df.to_csv(trials_path, index=False)
    build_task_summary(df).to_csv(task_summary_path, index=False)
    build_family_summary(df).to_csv(family_summary_path, index=False)

    # Visuals
    paths = [
        plot_decision_energy(df),
        plot_chain_field(df),
        plot_matrix(df),
        plot_progress_ladder(metrics),
        plot_graph(df),
        plot_deabstracted_examples(),
        plot_3d_manifold(df),
    ]

    report_path = write_report(df, metrics, paths)

    summary = {
        "phase": PHASE,
        "phase_name": PHASE_NAME,
        "pass_flag": PASS_FLAG,
        "pass": bool(pass_bool),
        "root": str(ROOT),
        "outputs": str(OUT),
        "task": "certified forms may survive multi-step reasoning chains only when every transfer gate remains valid",
        "metrics": metrics,
        "files": [str(p) for p in paths]
        + [
            str(trials_path),
            str(task_summary_path),
            str(family_summary_path),
            str(summary_path),
            str(report_path),
        ],
    }

    summary_path.write_text(json.dumps(summary, indent=2), encoding="utf-8")

    print(f"[102] {PASS_FLAG}={pass_bool}")
    print(
        "[102] "
        + " ".join(
            [
                f"multi_step_chain_accuracy={metrics['multi_step_chain_accuracy']:.4f}",
                f"certified_input_gate_validity={metrics['certified_input_gate_validity']:.4f}",
                f"chain_composition_closure_validity={metrics['chain_composition_closure_validity']:.4f}",
                f"multi_step_transfer_consistency={metrics['multi_step_transfer_consistency']:.4f}",
                f"late_contradiction_rejection={metrics['late_contradiction_rejection']:.4f}",
                f"topology_drift_rejection={metrics['topology_drift_rejection']:.4f}",
                f"missing_witness_abstention={metrics['missing_witness_abstention']:.4f}",
                f"global_section_chain_validity={metrics['global_section_chain_validity']:.4f}",
                f"persistent_form_chain_acceptance={metrics['persistent_form_chain_acceptance']:.4f}",
                f"unknown_chain_abstention={metrics['unknown_chain_abstention']:.4f}",
                f"min_margin={metrics['min_margin']:.4f}",
            ]
        )
    )

    print("[102] wrote:")
    for p in paths:
        print(f"  - {p}")
    print(f"  - {trials_path}")
    print(f"  - {task_summary_path}")
    print(f"  - {family_summary_path}")
    print(f"  - {summary_path}")
    print(f"  - {report_path}")


if __name__ == "__main__":
    main()
